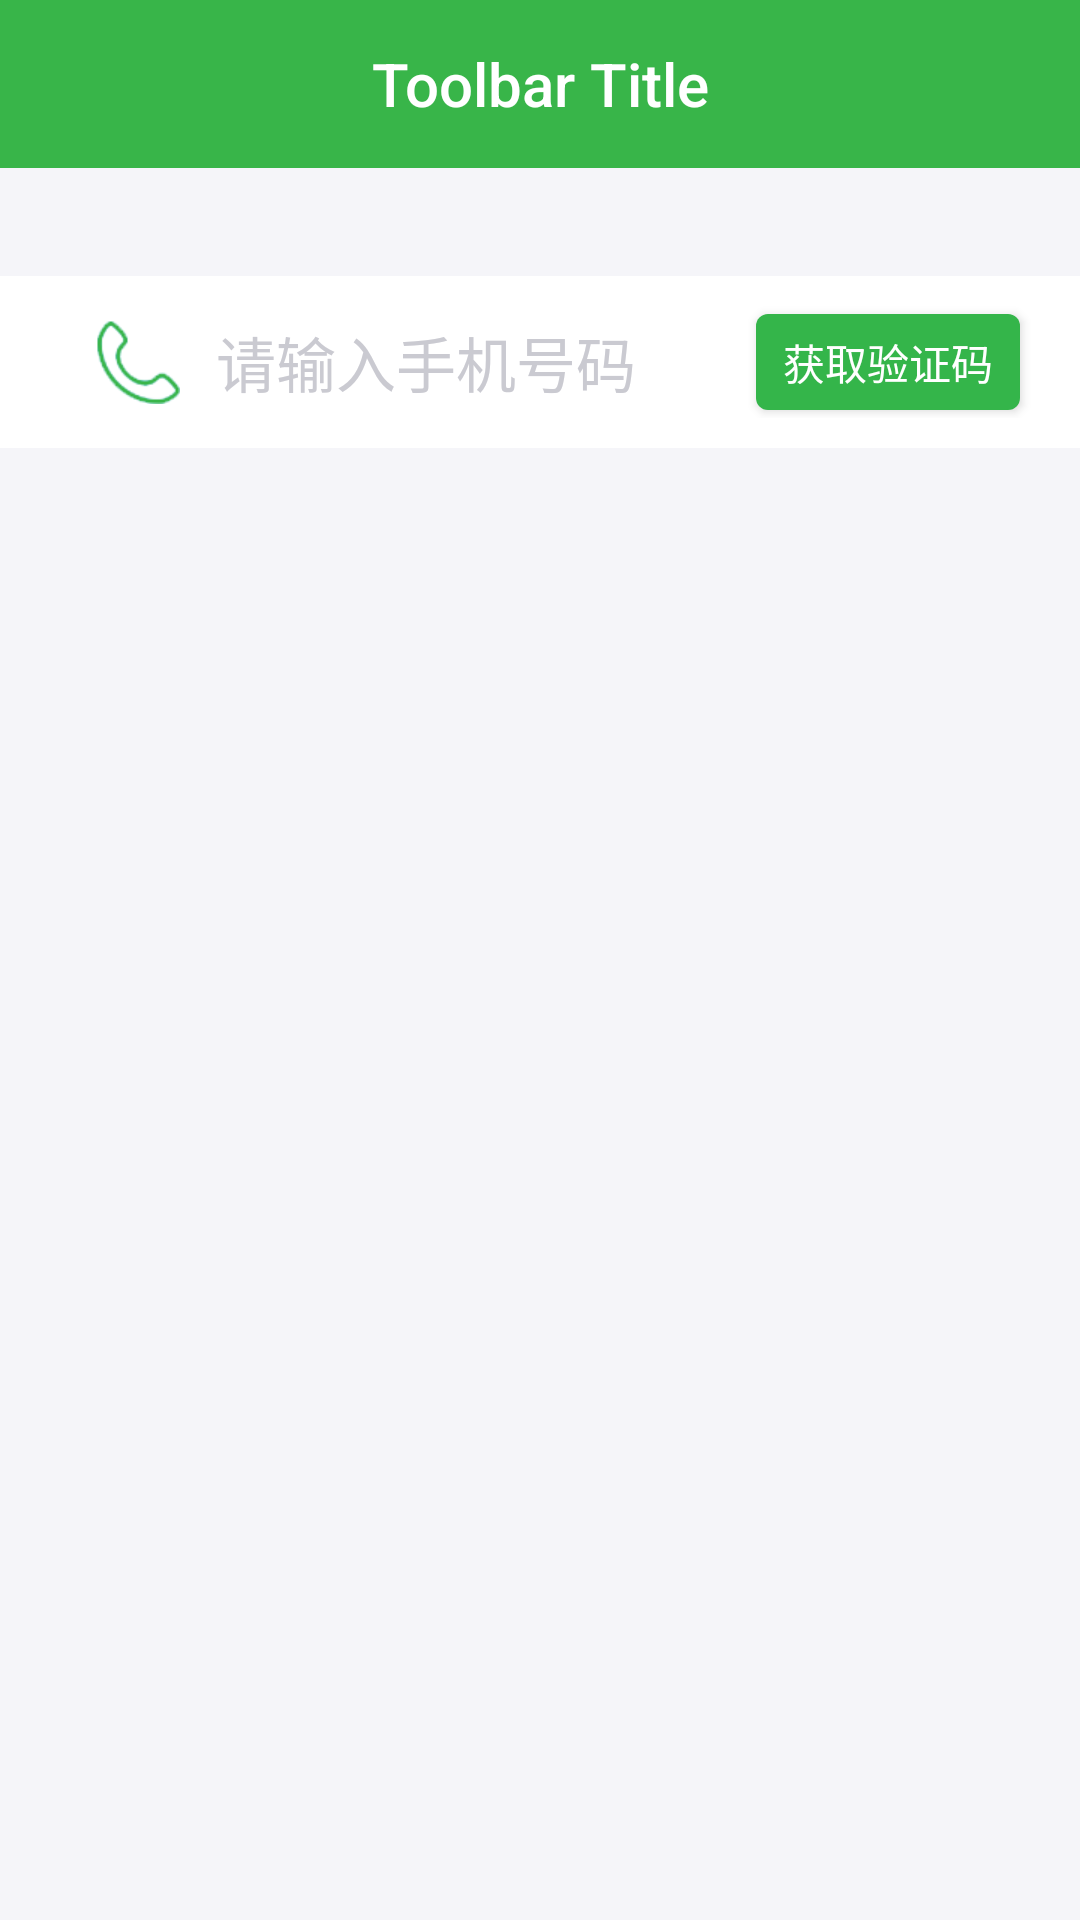

Write the Android layout XML for this screen, with the resource values it uses.
<!-- AndroidManifest.xml: application theme AppTheme -->
<!-- res/layout/activity_register.xml -->
<?xml version="1.0" encoding="utf-8"?>
<LinearLayout xmlns:android="http://schemas.android.com/apk/res/android"
    android:layout_width="match_parent"
    android:layout_height="match_parent"
    android:fitsSystemWindows="true"
    android:orientation="vertical">

    <include layout="@layout/include_toolbar" />

    

    <LinearLayout
        style="@style/loginAndRegisterLayout"
        android:layout_marginTop="@dimen/login_margin_top">

        <ImageView
            android:layout_width="wrap_content"
            android:layout_height="wrap_content"
            android:scaleType="centerCrop"
            android:src="@drawable/ic_login_phone" />

        <EditText
            android:id="@+id/etPhone"
            android:inputType="phone"
            android:maxLength="11"
            android:digits="@string/digits_phone"
            style="@style/loginAndRegisterEdit"
            android:hint="@string/login_username_hint" />

        <Button
            android:id="@+id/btnVerificationCode"
            android:layout_width="wrap_content"
            android:layout_height="@dimen/verification_code_height"
            android:layout_marginRight="20dp"
            android:background="@drawable/selector_bg_btn"
            android:paddingLeft="@dimen/main_padding"
            android:paddingRight="@dimen/main_padding"
            android:text="@string/register_get_verification_code"
            android:textColor="@drawable/color_text_btn" />

    </LinearLayout>
    


    <LinearLayout
        android:layout_width="match_parent"
        android:orientation="vertical"
        android:visibility="gone"
        android:id="@+id/contentLayout"
        android:layout_height="wrap_content">

        <LinearLayout
            style="@style/loginAndRegisterLayout"
            android:layout_marginTop="@dimen/register_margin_top">

            <ImageView
                android:layout_width="wrap_content"
                android:layout_height="wrap_content"
                android:scaleType="centerCrop"
                android:src="@drawable/ic_verification_code" />

            <EditText
                android:digits="@string/digits_phone"
                android:inputType="phone"
                android:id="@+id/etVerificationCode"
                style="@style/loginAndRegisterEdit"
                android:hint="@string/register_phone_verification_code" />

        </LinearLayout>

        <include layout="@layout/line_horizontal" />

        <LinearLayout
            style="@style/loginAndRegisterLayout">

            <ImageView
                android:layout_width="wrap_content"
                android:layout_height="wrap_content"
                android:scaleType="centerCrop"
                android:src="@drawable/ic_login_password" />

            <EditText
                android:id="@+id/etPassword"
                android:password="true"
                style="@style/loginAndRegisterEdit"
                android:hint="@string/login_password_hint" />

        </LinearLayout>

        <include layout="@layout/line_horizontal" />

        <LinearLayout
            style="@style/loginAndRegisterLayout">

            <ImageView
                android:layout_width="wrap_content"
                android:layout_height="wrap_content"
                android:scaleType="centerCrop"
                android:src="@drawable/ic_register_password_confirm" />

            <EditText
                android:password="true"
                android:id="@+id/etPasswordConfirm"
                style="@style/loginAndRegisterEdit"
                android:hint="@string/register_password_confirm" />

        </LinearLayout>

        <Button
            android:id="@+id/btnRegister"
            android:layout_width="match_parent"
            android:layout_height="wrap_content"
            android:layout_marginLeft="@dimen/main_margin_top"
            android:layout_marginRight="@dimen/main_margin_top"
            android:layout_marginTop="@dimen/main_margin_top"
            android:background="@drawable/selector_bg_btn"
            android:text="@string/common_submit"
            android:textColor="@color/white"
            android:textSize="@dimen/login_hint_textSize" />

    </LinearLayout>

</LinearLayout>
<!-- res/layout/include_toolbar.xml (included above) -->
<?xml version="1.0" encoding="utf-8"?>
<android.support.v7.widget.Toolbar xmlns:android="http://schemas.android.com/apk/res/android"
    xmlns:app="http://schemas.android.com/apk/res-auto"
    android:id="@+id/toolbar"
    android:layout_width="match_parent"
    android:layout_height="wrap_content"
    android:background="?attr/colorPrimaryDark"
    android:fitsSystemWindows="true"
    android:minHeight="?attr/actionBarSize"
    app:popupTheme="@style/ThemeOverlay.AppCompat.Dark"
    app:theme="@style/ToolbarTheme">

    <TextView
        android:id="@+id/toolbar_title"
        style="@style/TextAppearance.AppCompat.Widget.ActionBar.Title"
        android:layout_width="wrap_content"
        android:layout_height="wrap_content"
        android:layout_gravity="center"
        android:textColor="@android:color/white"
        android:gravity="center"
        android:text="Toolbar Title" />

</android.support.v7.widget.Toolbar>
<!-- res/layout/line_horizontal.xml (included above) -->
<?xml version="1.0" encoding="utf-8"?>
<View xmlns:android="http://schemas.android.com/apk/res/android"
    android:layout_width="match_parent"
    android:background="@color/lineBg"
    android:layout_height="@dimen/line_hegiht">

</View>
<!-- resources referenced by this layout -->
<resources>
  <color name="lineBg">#e7e7e9</color>
  <color name="white">#FFFFFF</color>
  <dimen name="line_hegiht">1dp</dimen>
  <dimen name="login_hint_textSize">20sp</dimen>
  <dimen name="login_margin_top">36dp</dimen>
  <dimen name="main_margin_top">16dp</dimen>
  <dimen name="main_padding">4dp</dimen>
  <dimen name="register_margin_top">12dp</dimen>
  <dimen name="verification_code_height">32dp</dimen>
  <!-- drawable color_text_btn (drawable) -->
  <?xml version="1.0" encoding="utf-8"?>
  <selector xmlns:android="http://schemas.android.com/apk/res/android">
  
      <item android:color="@color/enabled_false" android:state_enabled="false" />
      <item android:color="@color/white"  />
  </selector>
  <string name="common_submit">提交</string>
  <string name="digits_phone">1234567890</string>
  <string name="login_password_hint">请输入密码</string>
  <string name="login_username_hint">请输入手机号码</string>
  <string name="register_get_verification_code">获取验证码</string>
  <string name="register_password_confirm">请再次输入密码</string>
  <string name="register_phone_verification_code">请输入短信验证码</string>
  <style name="ToolbarTheme" parent="@style/ThemeOverlay.AppCompat.Dark.ActionBar">
          
          <item name="selectableItemBackground">@drawable/selector_bg_btn</item>
      </style>
  <style name="loginAndRegisterEdit">
          <item name="android:layout_width">0dp</item>
          <item name="android:layout_weight">1</item>
          <item name="android:layout_height">wrap_content</item>
          <item name="android:background">@null</item>
          <item name="android:singleLine">true</item>
          <item name="android:textColor">@color/black</item>
          <item name="android:textColorHint">@color/defaultHint</item>
          <item name="android:gravity">center_vertical</item>
          <item name="android:textSize">@dimen/login_hint_textSize</item>
          <item name="android:layout_marginLeft">@dimen/login_edit_margin_left</item>
          <item name="android:padding">@dimen/main_padding</item>
      </style>
  <style name="loginAndRegisterLayout">
          <item name="android:layout_width">match_parent</item>
          <item name="android:layout_height">wrap_content</item>
          <item name="android:background">@color/white</item>
          <item name="android:gravity">center_vertical</item>
          <item name="android:orientation">horizontal</item>
          <item name="android:paddingBottom">@dimen/login_icon_padding_top</item>
          <item name="android:paddingLeft">@dimen/login_icon_padding_left</item>
          <item name="android:paddingTop">@dimen/login_icon_padding_top</item>
      </style>
  <style name="AppTheme" parent="@style/BaseAppTheme">
      </style>
  <color name="enabled_false">#cecece</color>
  <color name="main_button_bg_pressed">#38b589</color>
  <color name="main_button_bg">#34b54a</color>
  <color name="black">#000000</color>
  <color name="defaultHint">#cacad1</color>
  <dimen name="login_edit_margin_left">8dp</dimen>
  <dimen name="login_icon_padding_top">10dp</dimen>
  <dimen name="login_icon_padding_left">32dp</dimen>
  <style name="BaseAppTheme" parent="Theme.AppCompat.Light.NoActionBar">
          
          <item name="colorPrimary">@color/colorPrimary</item>
          <item name="colorPrimaryDark">@color/colorPrimaryDark</item>
          <item name="colorAccent">@color/colorAccent</item>
          <item name="android:windowBackground">@color/windowBackground</item>
      </style>
  <color name="colorPrimary">#38b549</color>
  <color name="colorPrimaryDark">#38b549</color>
  <color name="colorAccent">#FF4081</color>
  <color name="windowBackground">#f5f5f9</color>
</resources>
